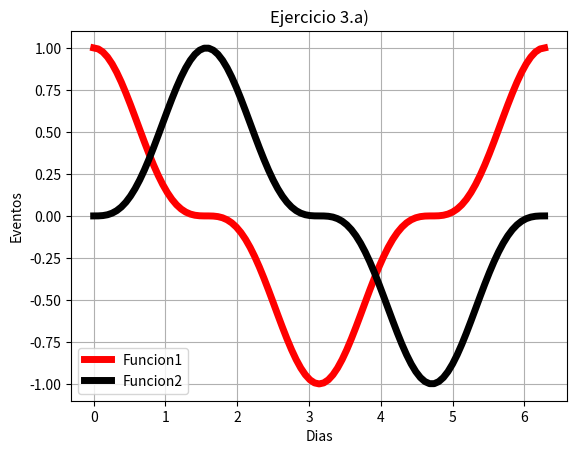

This chart was generated by the following Python code:
# -*- coding: utf-8 -*-
# [redacted]
#Laboratorio 3b
#Dic. 2016
#Ejercicio 3a

import matplotlib.pyplot as plt
import numpy as np
import math

t=np.linspace(0,2*math.pi,99)
x=np.cos(t)**3
y=np.sin(t)**3
plt.plot(t,x,linewidth=5,color='r',label='Funcion1')
plt.plot(t,y,linewidth=5,color='k',label='Funcion2')
plt.legend()
plt.title('Ejercicio 3.a)')
plt.xlabel('Dias')
plt.ylabel('Eventos')
plt.grid(True)
plt.show()
